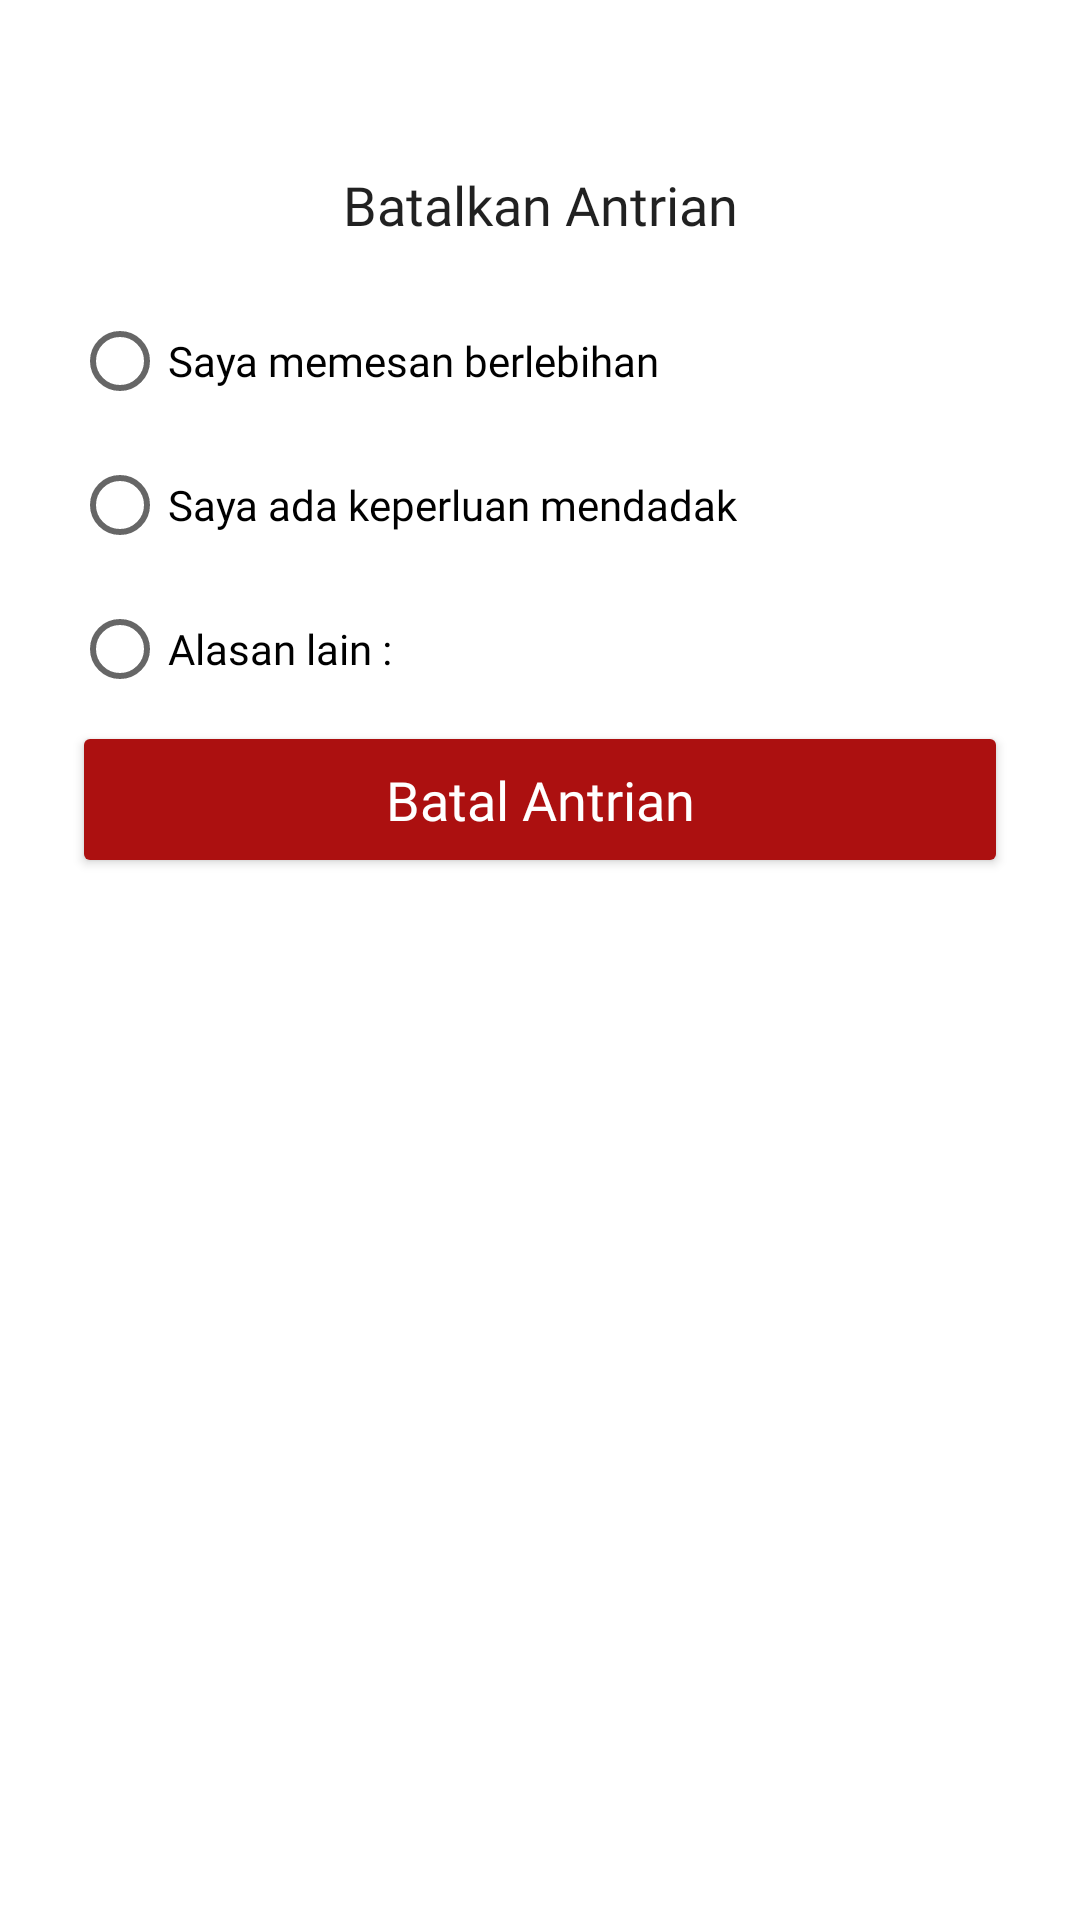

Write the Android layout XML for this screen, with the resource values it uses.
<!-- AndroidManifest.xml: application theme Theme.Smartq -->
<!-- res/layout/fragment_bottom_sheet_batal.xml -->
<?xml version="1.0" encoding="utf-8"?>
<androidx.constraintlayout.widget.ConstraintLayout xmlns:android="http://schemas.android.com/apk/res/android"
    xmlns:app="http://schemas.android.com/apk/res-auto"
    xmlns:tools="http://schemas.android.com/tools"
    android:layout_width="match_parent"
    android:layout_height="wrap_content"
    tools:context=".revamp.ui.queue.BottomSheetBatalFragment">

    <ImageView
        android:id="@+id/line"
        android:layout_width="wrap_content"
        android:layout_height="wrap_content"
        android:layout_marginTop="24dp"
        android:src="@drawable/ic_line_8"
        app:layout_constraintEnd_toEndOf="parent"
        app:layout_constraintStart_toStartOf="parent"
        app:layout_constraintTop_toTopOf="parent" />

    <TextView
        android:id="@+id/text_batal_menu"
        style="@style/textView"
        android:layout_width="wrap_content"
        android:layout_height="wrap_content"
        android:layout_margin="32dp"
        android:fontFamily="@font/urbanist_bold"
        android:text="Batalkan Antrian"
        android:textSize="18sp"
        app:layout_constraintEnd_toEndOf="parent"
        app:layout_constraintStart_toStartOf="parent"
        app:layout_constraintTop_toTopOf="@id/line" />

    <RadioGroup
        android:id="@+id/rgBatal"
        android:layout_width="0dp"
        android:layout_height="wrap_content"
        android:layout_marginLeft="24dp"
        android:layout_marginTop="16dp"
        android:layout_marginRight="24dp"
        app:layout_constraintLeft_toLeftOf="parent"
        app:layout_constraintRight_toRightOf="parent"
        app:layout_constraintTop_toBottomOf="@+id/text_batal_menu">

        <RadioButton
            android:id="@+id/rbOption1"
            android:layout_width="wrap_content"
            android:layout_height="wrap_content"
            android:fontFamily="@font/urbanist_medium"
            android:text="@string/batal_option1" />

        <RadioButton
            android:id="@+id/rbOption2"
            android:layout_width="wrap_content"
            android:layout_height="wrap_content"
            android:fontFamily="@font/urbanist_medium"
            android:text="@string/batal_option2" />

        <RadioButton
            android:id="@+id/rbOption"
            android:layout_width="wrap_content"
            android:layout_height="wrap_content"
            android:fontFamily="@font/urbanist_medium"
            android:text="@string/batal_option3" />

    </RadioGroup>

    <com.google.android.material.textfield.TextInputLayout
        android:id="@+id/alasan"
        style="@style/Widget.MaterialComponents.TextInputLayout.OutlinedBox"
        android:layout_width="match_parent"
        android:layout_height="wrap_content"
        android:layout_margin="24dp"
        android:hint="Alasan"
        app:counterEnabled="true"
        android:visibility="gone"
        app:counterMaxLength="1000"
        app:layout_constraintEnd_toEndOf="parent"
        app:layout_constraintStart_toStartOf="parent"
        app:layout_constraintTop_toBottomOf="@+id/rgBatal">

        <com.google.android.material.textfield.TextInputEditText
            android:id="@+id/edt_alasan"
            android:layout_width="match_parent"
            android:layout_height="wrap_content"
            android:gravity="top|left"
            android:imeOptions="actionDone"
            android:inputType="textMultiLine"
            android:lines="3"
            android:maxLength="1000"
            android:maxLines="5"
            android:minLines="3"
            android:scrollbars="vertical"
            android:singleLine="false" />

    </com.google.android.material.textfield.TextInputLayout>

    <Button
        android:id="@+id/button_batal"
        style="@style/buttonDanger"
        android:layout_width="match_parent"
        android:layout_height="wrap_content"
        android:layout_marginHorizontal="24sp"
        android:fontFamily="@font/urbanist_medium"
        android:letterSpacing="0"
        android:paddingVertical="14dp"
        android:text="Batal Antrian"
        android:textAllCaps="false"
        android:textSize="18sp"
        app:layout_constraintEnd_toEndOf="parent"
        app:layout_constraintStart_toStartOf="parent"
        app:layout_constraintTop_toBottomOf="@+id/alasan" />

</androidx.constraintlayout.widget.ConstraintLayout>
<!-- resources referenced by this layout -->
<resources>
  <string name="batal_option1">Saya memesan berlebihan</string>
  <string name="batal_option2">Saya ada keperluan mendadak</string>
  <string name="batal_option3">Alasan lain :</string>
  <style name="buttonDanger" parent="Theme.Smartq">
          <item name="backgroundTint">@color/danger</item>
          <item name="android:textColor">@color/white</item>
      </style>
  <style name="textView" parent="Theme.Smartq">
          <item name="android:color">@color/black</item>
          <item name="android:textSize">14sp</item>
          <item name="android:fontFamily">@font/urbanist_medium</item>
      </style>
  <style name="Theme.Smartq" parent="Theme.MaterialComponents.Light.NoActionBar">
          
          <item name="colorPrimary">@color/blue_primary</item>
          <item name="colorOnPrimary">@color/white</item>
          
          <item name="colorSecondary">@color/blue_second</item>
          <item name="colorOnSecondary">@color/black</item>
          
          <item name="android:statusBarColor" tools:targetApi="l">?attr/colorPrimaryVariant</item>
          
          <item name="android:button">@drawable/bg_button</item>
      </style>
  <color name="danger">#AC1010</color>
  <color name="white">#FFFFFFFF</color>
  <color name="black">#FF000000</color>
  <color name="blue_primary">#82CCF2</color>
  <color name="blue_second">#4266B0</color>
</resources>
